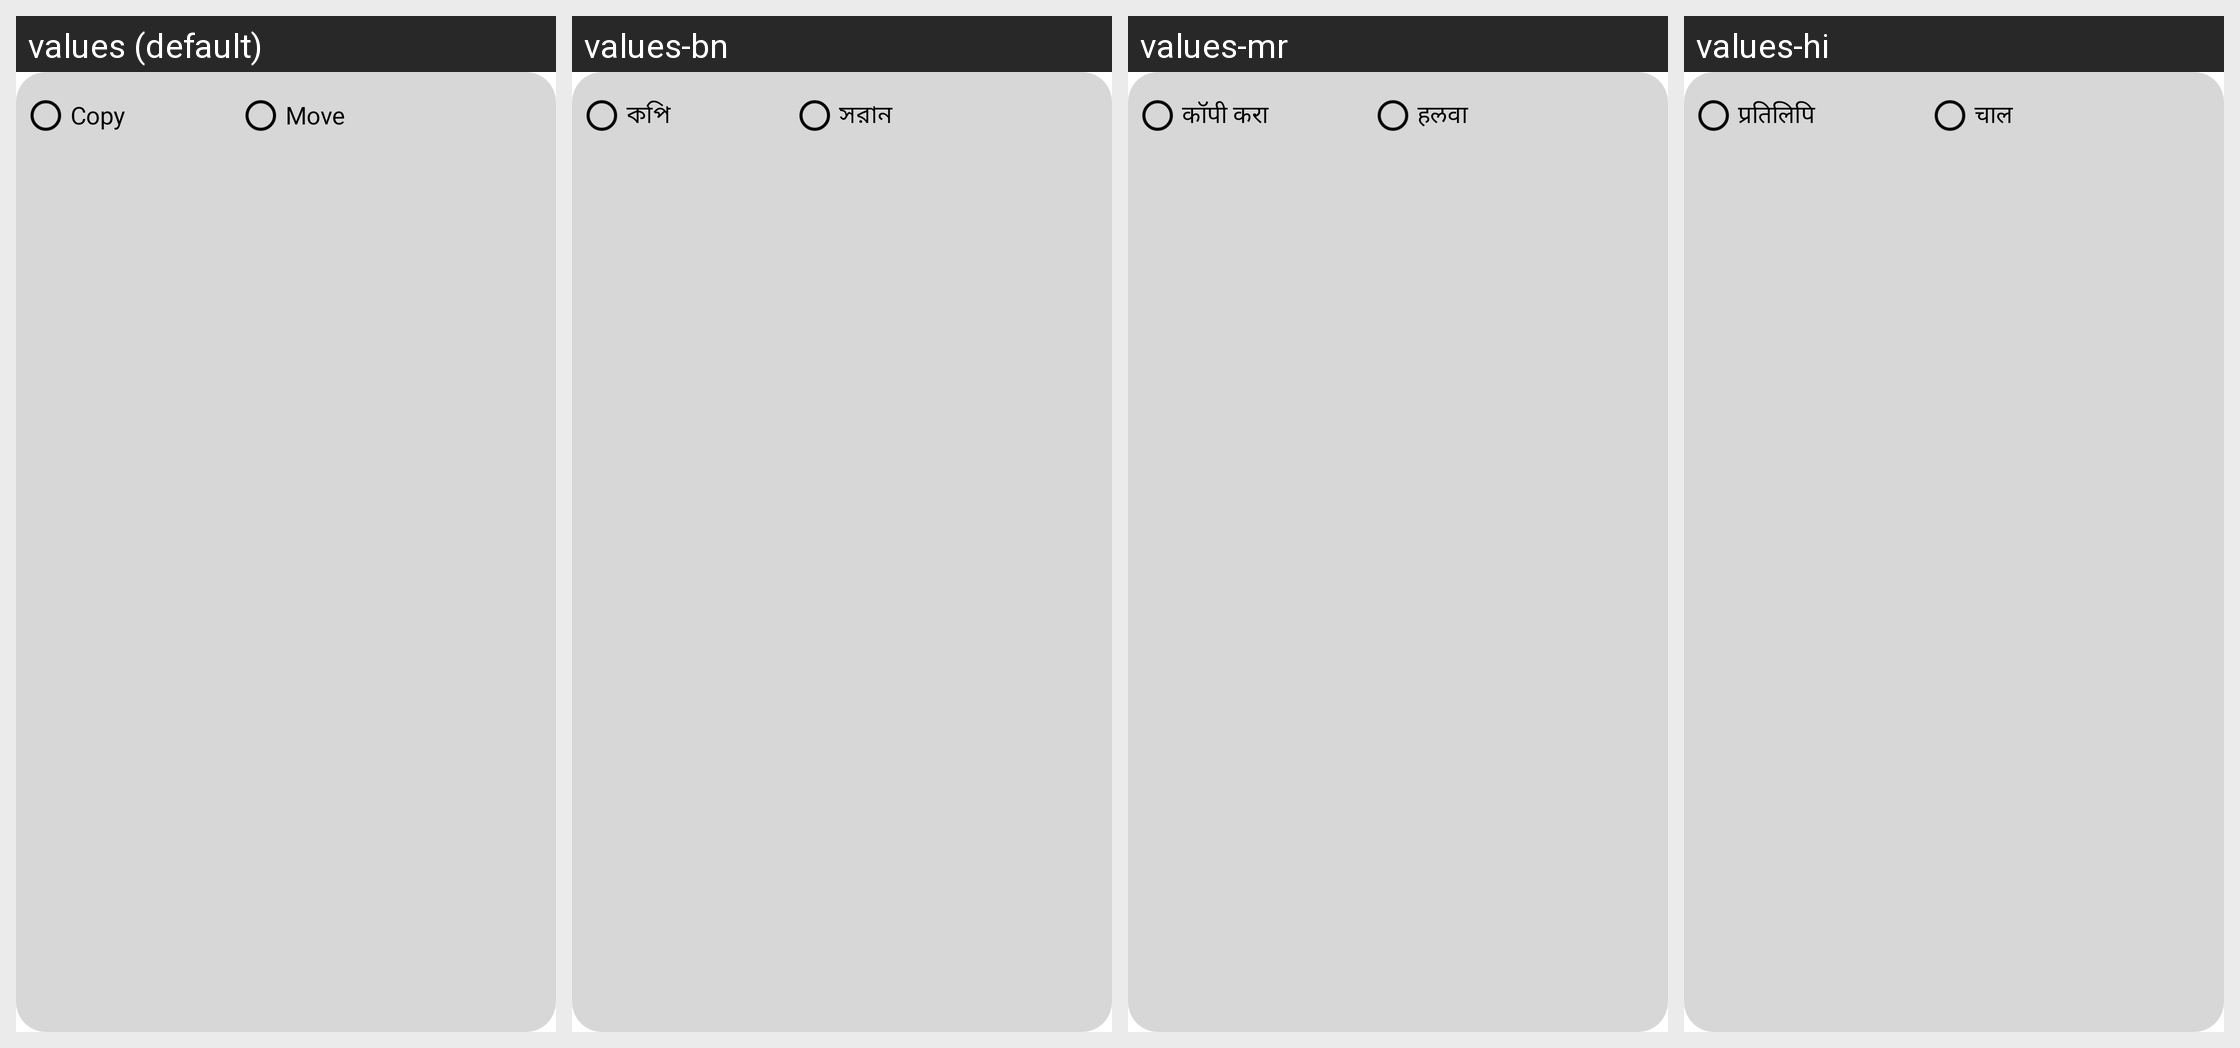

Strings drawn on this Android screen and how each of the app's shown locales translates them:
Android screen res/layout/pop_for_clipboard.xml rendered under 4 locales, left to right: values (default), values-bn, values-mr, values-hi. Device: Nexus 5 (rendered at 1080×1920; each locale shown at half size, 540×960, under a caption strip naming it); theme AIO.App.
Other locales in the repository, not shown: values-ar, values-de, values-es, values-fa, values-fr, values-in, values-it, values-ja, values-ko, values-pt, values-ru, values-ta, values-te, values-tr, values-ur, values-vi, values-zh.
Strings drawn on this screen, with the default value and each locale's value (text and hints the layout hard-codes, and strings that could not be matched under every locale, appear in the picture but are not listed):

cg
  values: Copy
  values-bn: কপি
  values-mr: कॉपी करा
  values-hi: प्रतिलिपि

mg
  values: Move
  values-bn: সরান
  values-mr: हलवा
  values-hi: चाल
